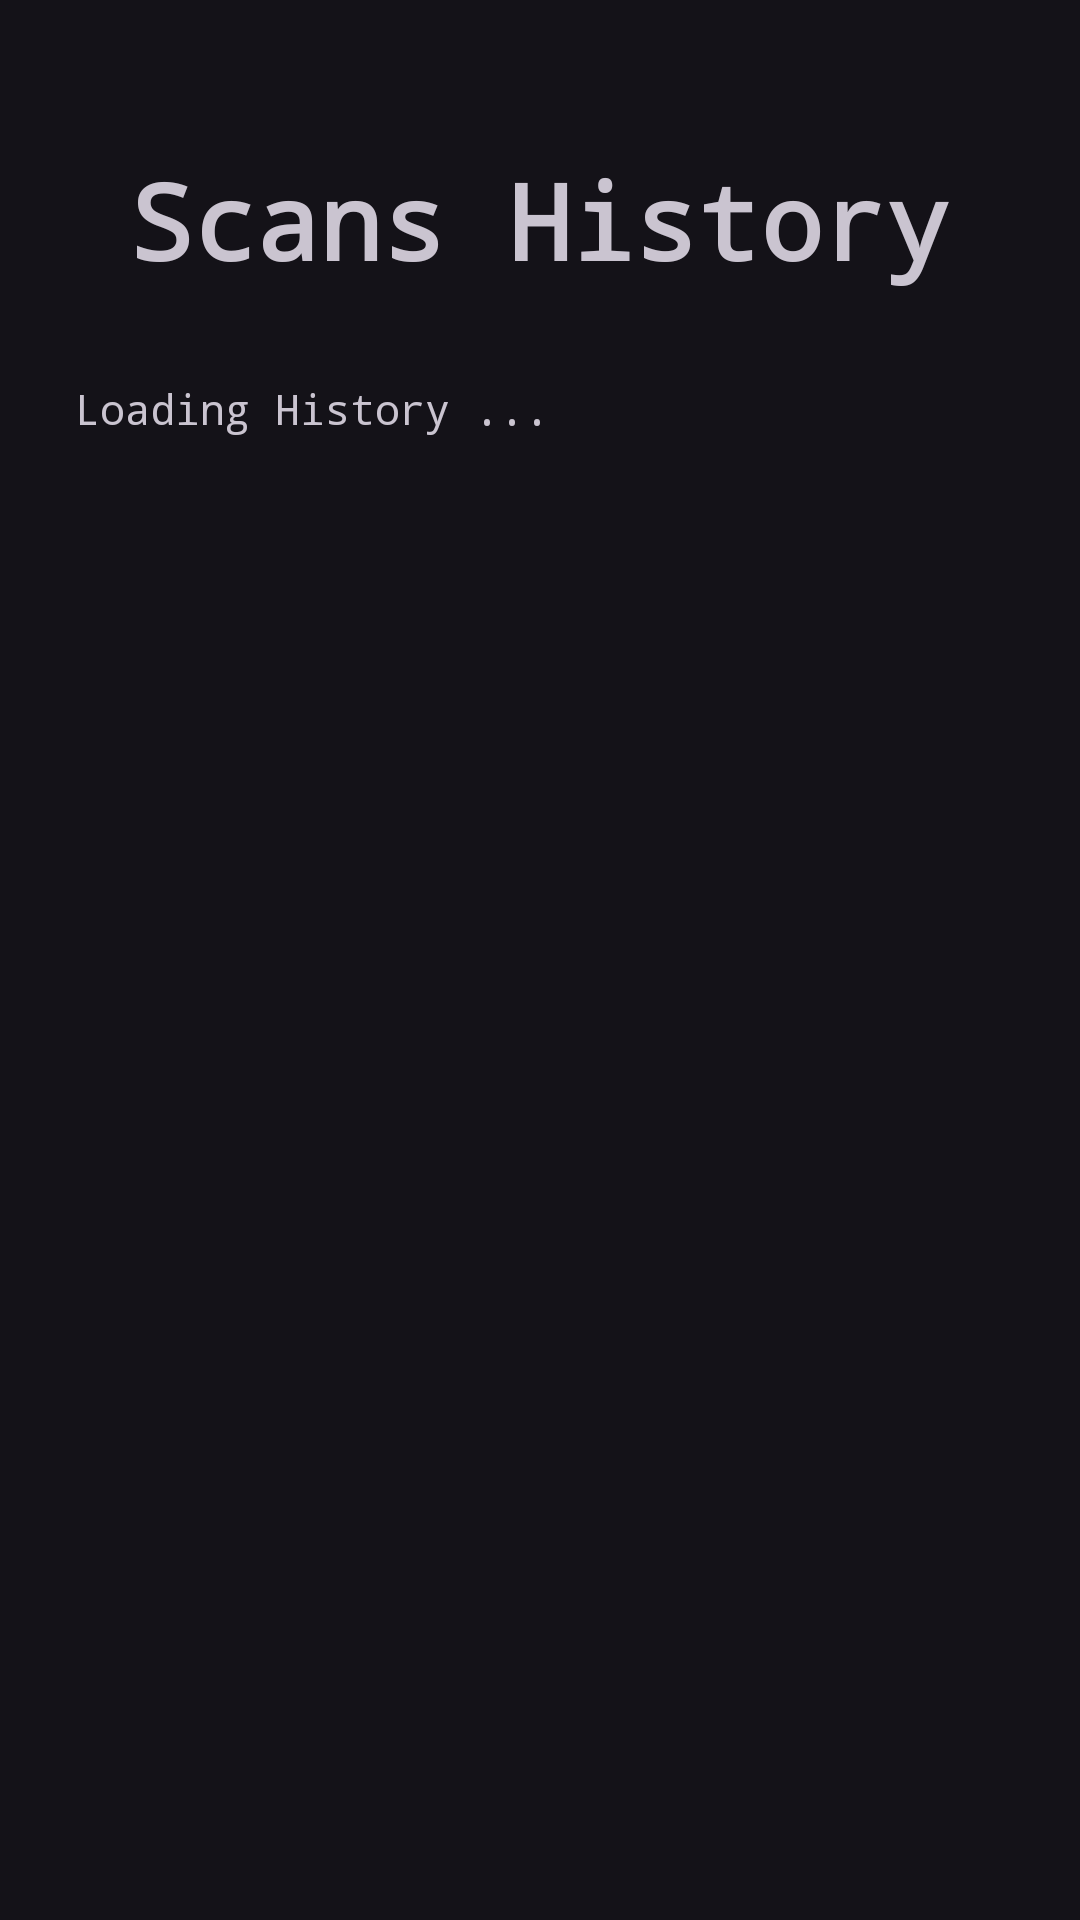

Produce the Android XML layout that renders to this screen, including the resource entries it uses.
<!-- AndroidManifest.xml: activity theme Theme.Andronmaping.NoActionBar -->
<!-- res/layout/activity_history.xml -->
<?xml version="1.0" encoding="utf-8"?>
<LinearLayout xmlns:android="http://schemas.android.com/apk/res/android"
    xmlns:app="http://schemas.android.com/apk/res-auto"
    xmlns:tools="http://schemas.android.com/tools"
    android:layout_width="match_parent"
    android:layout_height="match_parent"
    android:gravity="center"
    android:orientation="vertical"
    tools:context=".HistoryActivity">

    <ScrollView
        android:layout_width="match_parent"
        android:layout_height="match_parent"
        android:gravity="center"
        android:orientation="vertical"
        >
        <LinearLayout
            android:layout_width="match_parent"
            android:layout_height="match_parent"
            android:gravity="left"
            android:orientation="vertical"
            android:paddingLeft="25dp"
            android:paddingRight="25dp"
            android:paddingTop="50dp"
            >

            <LinearLayout
                android:layout_width="match_parent"
                android:layout_height="match_parent"
                android:gravity="center"
                android:layout_marginBottom="30dp"
                >
                <TextView
                    android:layout_width="wrap_content"
                    android:layout_height="wrap_content"
                    android:text="Scans History"
                    android:textSize="35dp"
                    android:fontFamily="monospace"
                    android:textStyle="bold"/>

            </LinearLayout>

            <TextView
                android:id="@+id/histText"
                android:layout_width="wrap_content"
                android:layout_height="wrap_content"
                android:fontFamily="monospace"
                android:text="Loading History ..."
                />


        </LinearLayout>
    </ScrollView>

</LinearLayout>
<!-- resources referenced by this layout -->
<resources>
  <style name="Theme.Andronmaping.NoActionBar">
          <item name="windowActionBar">false</item>
          <item name="windowNoTitle">true</item>
      </style>
</resources>
